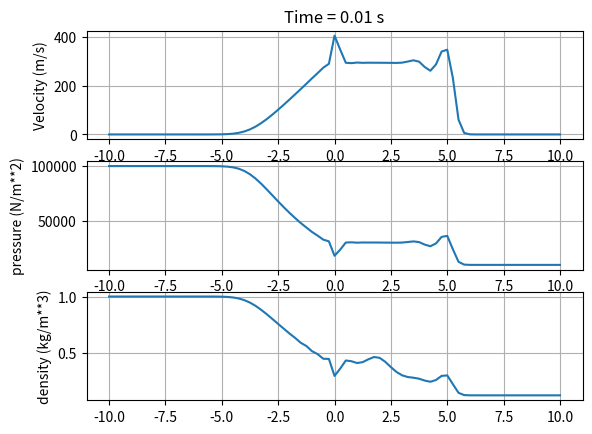

Python code for this plot:
import numpy
from matplotlib import pyplot
from matplotlib import animation


##### Sod's Shcok Tube test using Richtmyer method

def computeF(u, gamma):
    """Computes the flux

    Parameters
    ----------
    u  : array of floats
        vectors [rho, rho*u, rho*e_T] at every point x
    gamma: float
        specific heat ratio

    Returns
    -------
    F : array
        Array with flux vector at every point x
    """

    u1 = u[0, :]
    u2 = u[1, :]
    u3 = u[2, :]

    return numpy.array([u2,
                        u2**2/u1 + (gamma - 1.)*(u3 - 0.5*u2**2/u1),
                        u2/u1*(u3 + (gamma - 1.)*(u3 - 0.5*u2**2/u1))])

def u_initial(nx, gamma):
    """
    Defines the initial conditions
    IC = [rho, u, p]
    IC_L = [1 kg/m**3, 0 m/s, 100kN/m**2] for 10 <= x < 0
    IC_R = [0.125 kg/m**3, 0 m/s, 10 kN/m**2] for 0 <= x <= 10
        """
    IC_L = numpy.array([1., 0., 100000.])
    IC_R = numpy.array([0.125, 0., 10000.])

    def calc_ICs(IC, gamma):
        u1 = IC[0]
        u2 = IC[0] * IC[1]
        return numpy.array([u1, u2, IC[2]/(gamma - 1.) + 0.5 * u2**2 / u1])


    IC_L = calc_ICs(IC_L, gamma)
    IC_R = calc_ICs(IC_R, gamma)


    u = numpy.zeros((3, nx))

    u[0, 0:int(nx/2)] = IC_L[0]
    u[1, 0:int(nx/2)] = IC_L[1]
    u[2, 0:int(nx/2)] = IC_L[2]
    u[0, int(nx/2):] = IC_R[0]
    u[1, int(nx/2):] = IC_R[1]
    u[2, int(nx/2):] = IC_R[2]
    return u


def richtmyer(u, nt, dt, dx, gamma):
    """
    Computes the solution with the Richtmyer scheme

    Parameters
    ----------
    u    : array of floats
            vectors [rho, rho*u, rho*e_T]
    nt     : int
            Number of time steps
    dt     : float
            Time-step size
    dx     : float
            Mesh spacing

    Returns
    -------
    un : array of vectors of floats
    un = [rho, rho*u, rho*e_T] after nt time steps at every point x
    """

    # Array indexing example
    # A = [0, 1, 2, 3, 4, 5, 6]
    # A[:-1] = [0 1 2 3 4 5]
    # A[1:] = [1 2 3 4 5 6]
    # A[1:-1] = [1 2 3 4 5]
    # A[:-2] = [0 1 2 3 4]
    # A[2:] = [2 3 4 5 6]


    # initialize our results array with dimensions nt by 3 by nx
    un = numpy.zeros((nt, 3, nx))
    # copy the initial u array into our new array
    un[0, :, :] = u.copy()

    for n in range(1,nt):

        # step 1: compute u_star and fluxes from u_star
        #print(u)
        flux = computeF(u, gamma)
        ustar = 0.5 * (u[:, 1:] + u[:, :-1]) - \
                0.5 * dt/dx * (flux[:, 1:] - flux[:, :-1])
        fstar = computeF(ustar, gamma)

        #step 2: corrector
        un[n, :, 1:-1] = u[:, 1:-1] - dt/dx * (fstar[:, 1:] - fstar[:, :-1])
        un[n, :, 0] = un[n, :, 1]
        un[n, :, -1] = un[n, :, -2]
        u[:, :] = un[n].copy()

    return un


# model parameters
nx = 81
dx = 0.25
dt = 0.0002
gamma = 1.4                         # specific heat ratio for air
T = 0.012                           # Run time in seconds
nt = int(T/dt) + 1
xDomain = (-10, 10)
x = numpy.linspace(xDomain[0], xDomain[1], nx)
t = numpy.linspace(0, T, nt)

def animate(data):
    y = data
    line1.set_data(x,y)
    return line1,


# Initial conditions
u = u_initial(nx, gamma)
un = richtmyer(u, nt, dt, dx, gamma)

# Results
rho = numpy.zeros((nt, nx))
p = numpy.zeros((nt, nx))
U = numpy.zeros((nt, nx))

u1 = un[:, 0, :].copy()
u2 = un[:, 1, :].copy()
u3 = un[:, 2, :].copy()

rho = u1
U = u2/rho
p = (gamma - 1)*(u3 - 0.5*(u2**2/u1))

# Print results
N_v = numpy.where(x == 2.5)[0][0]
N_t = numpy.where(t == 0.01)[0][0]
print('The velocity U(x=2.5 m, t = 0.01 s) is {:.2f} m/s'.format(U[N_t, N_v]))
print('The pressure p(x=2.5 m, t = 0.01 s) is {:.2f} N/m**2'.format(p[N_t, N_v]))
print('The density rho(x=2.5 m, t = 0.01 s) is {:.2f} kg/m**3'.format(rho[N_t, N_v]))

# fig0 = pyplot.figure()
# ax0 = pyplot.axes(xlim=(xDomain[0], xDomain[1]),ylim=(numpy.amin(rho),numpy.amax(rho)))
# line1, = ax0.plot([],[],lw=2)
#
# anim = animation.FuncAnimation(fig0, animate, frames=rho, interval=50)

# Plot all three results at the desired time

pyplot.figure()
pyplot.subplot(311)
pyplot.title('Time = {:.2f} s'.format(N_t*dt))
pyplot.ylabel('Velocity (m/s)')
pyplot.grid(True)
pyplot.plot(x, U[N_t, :])

pyplot.subplot(312)
pyplot.ylabel('pressure (N/m**2)')
pyplot.grid(True)
pyplot.plot(x, p[N_t, :])

pyplot.subplot(313)
pyplot.ylabel('density (kg/m**3)')
pyplot.grid(True)
pyplot.plot(x, rho[N_t, :])

pyplot.show()